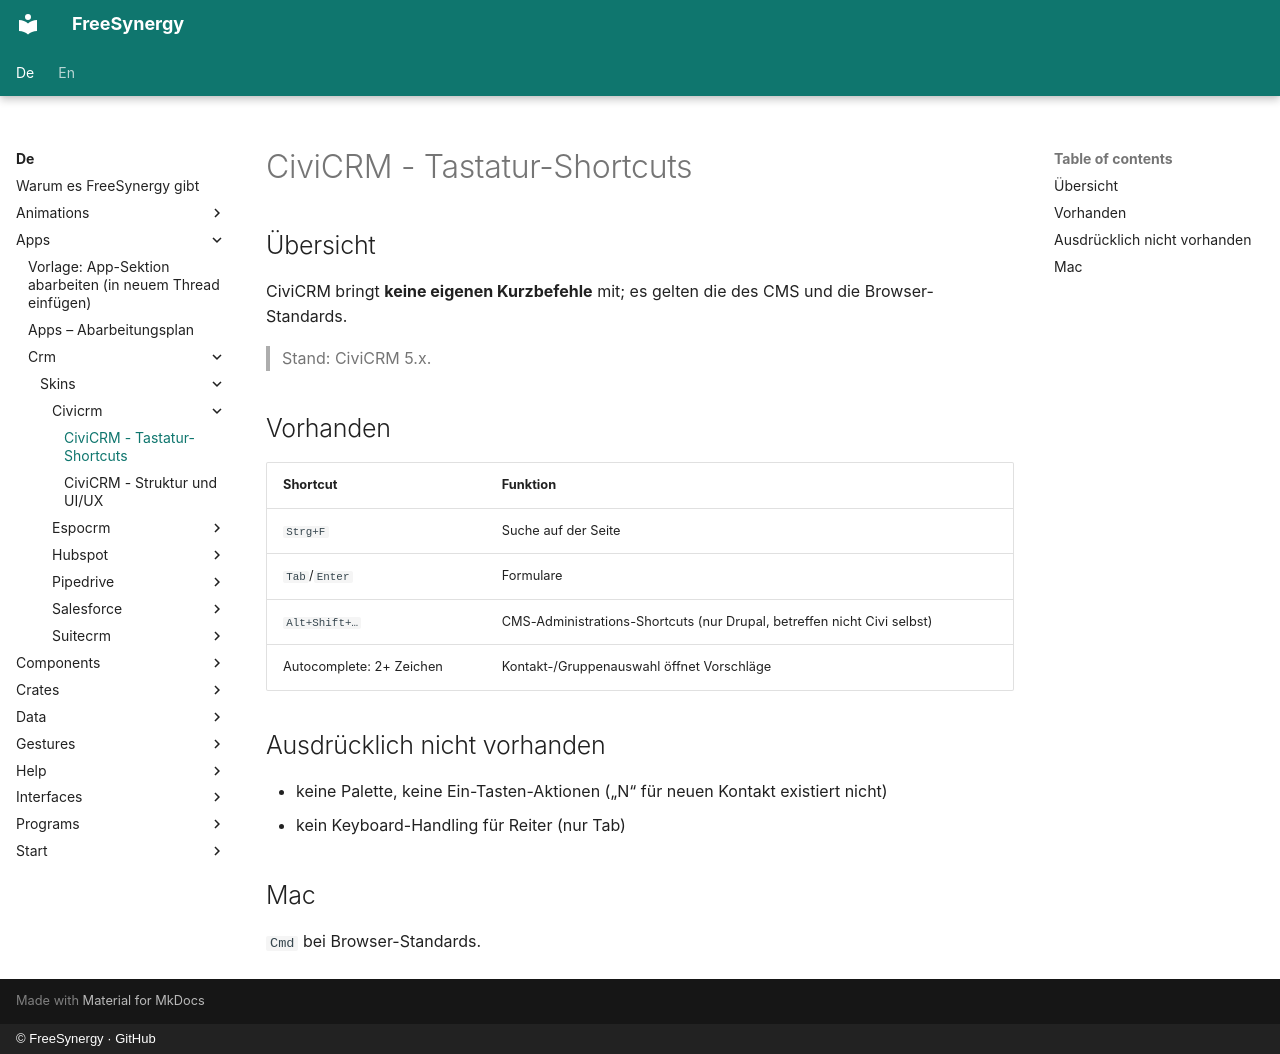

repository: FreeSynergy/fs-documentation · page: de/apps/crm/skins/civicrm/shortcuts/index.html · generator: mkdocs · copyright: © FreeSynergy · GitHub

# CiviCRM - Tastatur-Shortcuts

## Übersicht

CiviCRM bringt **keine eigenen Kurzbefehle** mit; es gelten die des CMS und die Browser-Standards.

> Stand: CiviCRM 5.x.

## Vorhanden

| Shortcut | Funktion |
|----------|----------|
| `Strg+F` | Suche auf der Seite |
| `Tab`/`Enter` | Formulare |
| `Alt+Shift+…` | CMS-Administrations-Shortcuts (nur Drupal, betreffen nicht Civi selbst) |
| Autocomplete: 2+ Zeichen | Kontakt-/Gruppenauswahl öffnet Vorschläge |

## Ausdrücklich nicht vorhanden

- keine Palette, keine Ein-Tasten-Aktionen („N“ für neuen Kontakt existiert nicht)
- kein Keyboard-Handling für Reiter (nur Tab)

## Mac

`Cmd` bei Browser-Standards.
